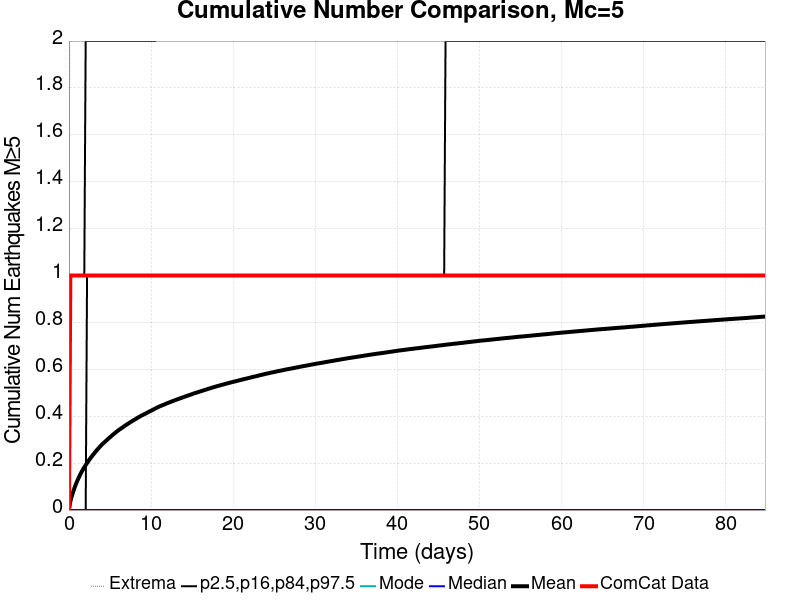

The file beside this chart, header and first rows:
Time (days), ComCat Data, Simulation Mean, Simulation Median, Simulation Mode, Simulation Minimum, Simulation Maximum, 2.5 %-ile, 16 %-ile, 84 %-ile, 97.5 %-ile
0.0, 0.0, 0.0, 0.0, 0.0, 0.0, 0.0, 0.0, 0.0, 0.0, 0.0
0.1699, 1.0, 0.03661, 0.0, 0.0, 0.0, 4.0, 0.0, 0.0, 0.0, 1.0
0.3398, 1.0, 0.05842, 0.0, 0.0, 0.0, 5.0, 0.0, 0.0, 0.0, 1.0
0.5097, 1.0, 0.07746, 0.0, 0.0, 0.0, 5.0, 0.0, 0.0, 0.0, 1.0
0.6797, 1.0, 0.09453, 0.0, 0.0, 0.0, 6.0, 0.0, 0.0, 0.0, 1.0
0.8496, 1.0, 0.1107, 0.0, 0.0, 0.0, 6.0, 0.0, 0.0, 0.0, 1.0
1.019, 1.0, 0.1248, 0.0, 0.0, 0.0, 6.0, 0.0, 0.0, 0.0, 1.0
1.189, 1.0, 0.1379, 0.0, 0.0, 0.0, 6.0, 0.0, 0.0, 0.0, 1.0
1.359, 1.0, 0.1504, 0.0, 0.0, 0.0, 6.0, 0.0, 0.0, 0.0, 1.0
1.529, 1.0, 0.1618, 0.0, 0.0, 0.0, 6.0, 0.0, 0.0, 0.0, 1.0
1.699, 1.0, 0.1724, 0.0, 0.0, 0.0, 7.0, 0.0, 0.0, 0.0, 1.0
1.869, 1.0, 0.1825, 0.0, 0.0, 0.0, 7.0, 0.0, 0.0, 0.0, 1.0
2.039, 1.0, 0.1919, 0.0, 0.0, 0.0, 7.0, 0.0, 0.0, 0.0, 2.0
2.209, 1.0, 0.2007, 0.0, 0.0, 0.0, 8.0, 0.0, 0.0, 1.0, 2.0
2.379, 1.0, 0.2094, 0.0, 0.0, 0.0, 8.0, 0.0, 0.0, 1.0, 2.0
2.549, 1.0, 0.2179, 0.0, 0.0, 0.0, 9.0, 0.0, 0.0, 1.0, 2.0
2.719, 1.0, 0.2257, 0.0, 0.0, 0.0, 9.0, 0.0, 0.0, 1.0, 2.0
2.889, 1.0, 0.2335, 0.0, 0.0, 0.0, 9.0, 0.0, 0.0, 1.0, 2.0
3.058, 1.0, 0.2407, 0.0, 0.0, 0.0, 9.0, 0.0, 0.0, 1.0, 2.0
3.228, 1.0, 0.2484, 0.0, 0.0, 0.0, 9.0, 0.0, 0.0, 1.0, 2.0
3.398, 1.0, 0.2555, 0.0, 0.0, 0.0, 9.0, 0.0, 0.0, 1.0, 2.0
3.568, 1.0, 0.2622, 0.0, 0.0, 0.0, 9.0, 0.0, 0.0, 1.0, 2.0
3.738, 1.0, 0.2687, 0.0, 0.0, 0.0, 9.0, 0.0, 0.0, 1.0, 2.0
3.908, 1.0, 0.2753, 0.0, 0.0, 0.0, 9.0, 0.0, 0.0, 1.0, 2.0
4.078, 1.0, 0.2814, 0.0, 0.0, 0.0, 9.0, 0.0, 0.0, 1.0, 2.0
4.248, 1.0, 0.2865, 0.0, 0.0, 0.0, 9.0, 0.0, 0.0, 1.0, 2.0
4.418, 1.0, 0.2922, 0.0, 0.0, 0.0, 9.0, 0.0, 0.0, 1.0, 2.0
4.588, 1.0, 0.2976, 0.0, 0.0, 0.0, 9.0, 0.0, 0.0, 1.0, 2.0
4.758, 1.0, 0.303, 0.0, 0.0, 0.0, 9.0, 0.0, 0.0, 1.0, 2.0
4.928, 1.0, 0.3084, 0.0, 0.0, 0.0, 9.0, 0.0, 0.0, 1.0, 2.0
5.097, 1.0, 0.3132, 0.0, 0.0, 0.0, 9.0, 0.0, 0.0, 1.0, 2.0
5.267, 1.0, 0.3189, 0.0, 0.0, 0.0, 10.0, 0.0, 0.0, 1.0, 2.0
5.437, 1.0, 0.3237, 0.0, 0.0, 0.0, 10.0, 0.0, 0.0, 1.0, 2.0
5.607, 1.0, 0.3285, 0.0, 0.0, 0.0, 11.0, 0.0, 0.0, 1.0, 2.0
5.777, 1.0, 0.3334, 0.0, 0.0, 0.0, 11.0, 0.0, 0.0, 1.0, 2.0
5.947, 1.0, 0.3379, 0.0, 0.0, 0.0, 11.0, 0.0, 0.0, 1.0, 2.0
6.117, 1.0, 0.3426, 0.0, 0.0, 0.0, 11.0, 0.0, 0.0, 1.0, 2.0
6.287, 1.0, 0.3465, 0.0, 0.0, 0.0, 11.0, 0.0, 0.0, 1.0, 2.0
6.457, 1.0, 0.3504, 0.0, 0.0, 0.0, 11.0, 0.0, 0.0, 1.0, 2.0
6.627, 1.0, 0.3548, 0.0, 0.0, 0.0, 11.0, 0.0, 0.0, 1.0, 2.0
6.797, 1.0, 0.3589, 0.0, 0.0, 0.0, 11.0, 0.0, 0.0, 1.0, 2.0
6.966, 1.0, 0.363, 0.0, 0.0, 0.0, 11.0, 0.0, 0.0, 1.0, 2.0
7.136, 1.0, 0.3668, 0.0, 0.0, 0.0, 11.0, 0.0, 0.0, 1.0, 2.0
7.306, 1.0, 0.3706, 0.0, 0.0, 0.0, 11.0, 0.0, 0.0, 1.0, 2.0
7.476, 1.0, 0.3744, 0.0, 0.0, 0.0, 11.0, 0.0, 0.0, 1.0, 2.0
7.646, 1.0, 0.3783, 0.0, 0.0, 0.0, 12.0, 0.0, 0.0, 1.0, 2.0
7.816, 1.0, 0.382, 0.0, 0.0, 0.0, 12.0, 0.0, 0.0, 1.0, 2.0
7.986, 1.0, 0.3855, 0.0, 0.0, 0.0, 12.0, 0.0, 0.0, 1.0, 2.0
8.156, 1.0, 0.3889, 0.0, 0.0, 0.0, 12.0, 0.0, 0.0, 1.0, 2.0
8.326, 1.0, 0.3926, 0.0, 0.0, 0.0, 12.0, 0.0, 0.0, 1.0, 2.0
8.496, 1.0, 0.3962, 0.0, 0.0, 0.0, 12.0, 0.0, 0.0, 1.0, 2.0
8.666, 1.0, 0.3994, 0.0, 0.0, 0.0, 12.0, 0.0, 0.0, 1.0, 2.0
8.836, 1.0, 0.4028, 0.0, 0.0, 0.0, 12.0, 0.0, 0.0, 1.0, 2.0
9.005, 1.0, 0.4057, 0.0, 0.0, 0.0, 12.0, 0.0, 0.0, 1.0, 2.0
9.175, 1.0, 0.4088, 0.0, 0.0, 0.0, 12.0, 0.0, 0.0, 1.0, 2.0
9.345, 1.0, 0.4117, 0.0, 0.0, 0.0, 13.0, 0.0, 0.0, 1.0, 2.0
9.515, 1.0, 0.4149, 0.0, 0.0, 0.0, 13.0, 0.0, 0.0, 1.0, 2.0
9.685, 1.0, 0.4181, 0.0, 0.0, 0.0, 13.0, 0.0, 0.0, 1.0, 2.0
9.855, 1.0, 0.4211, 0.0, 0.0, 0.0, 13.0, 0.0, 0.0, 1.0, 2.0
10.02, 1.0, 0.4239, 0.0, 0.0, 0.0, 13.0, 0.0, 0.0, 1.0, 2.0
... 440 more rows
